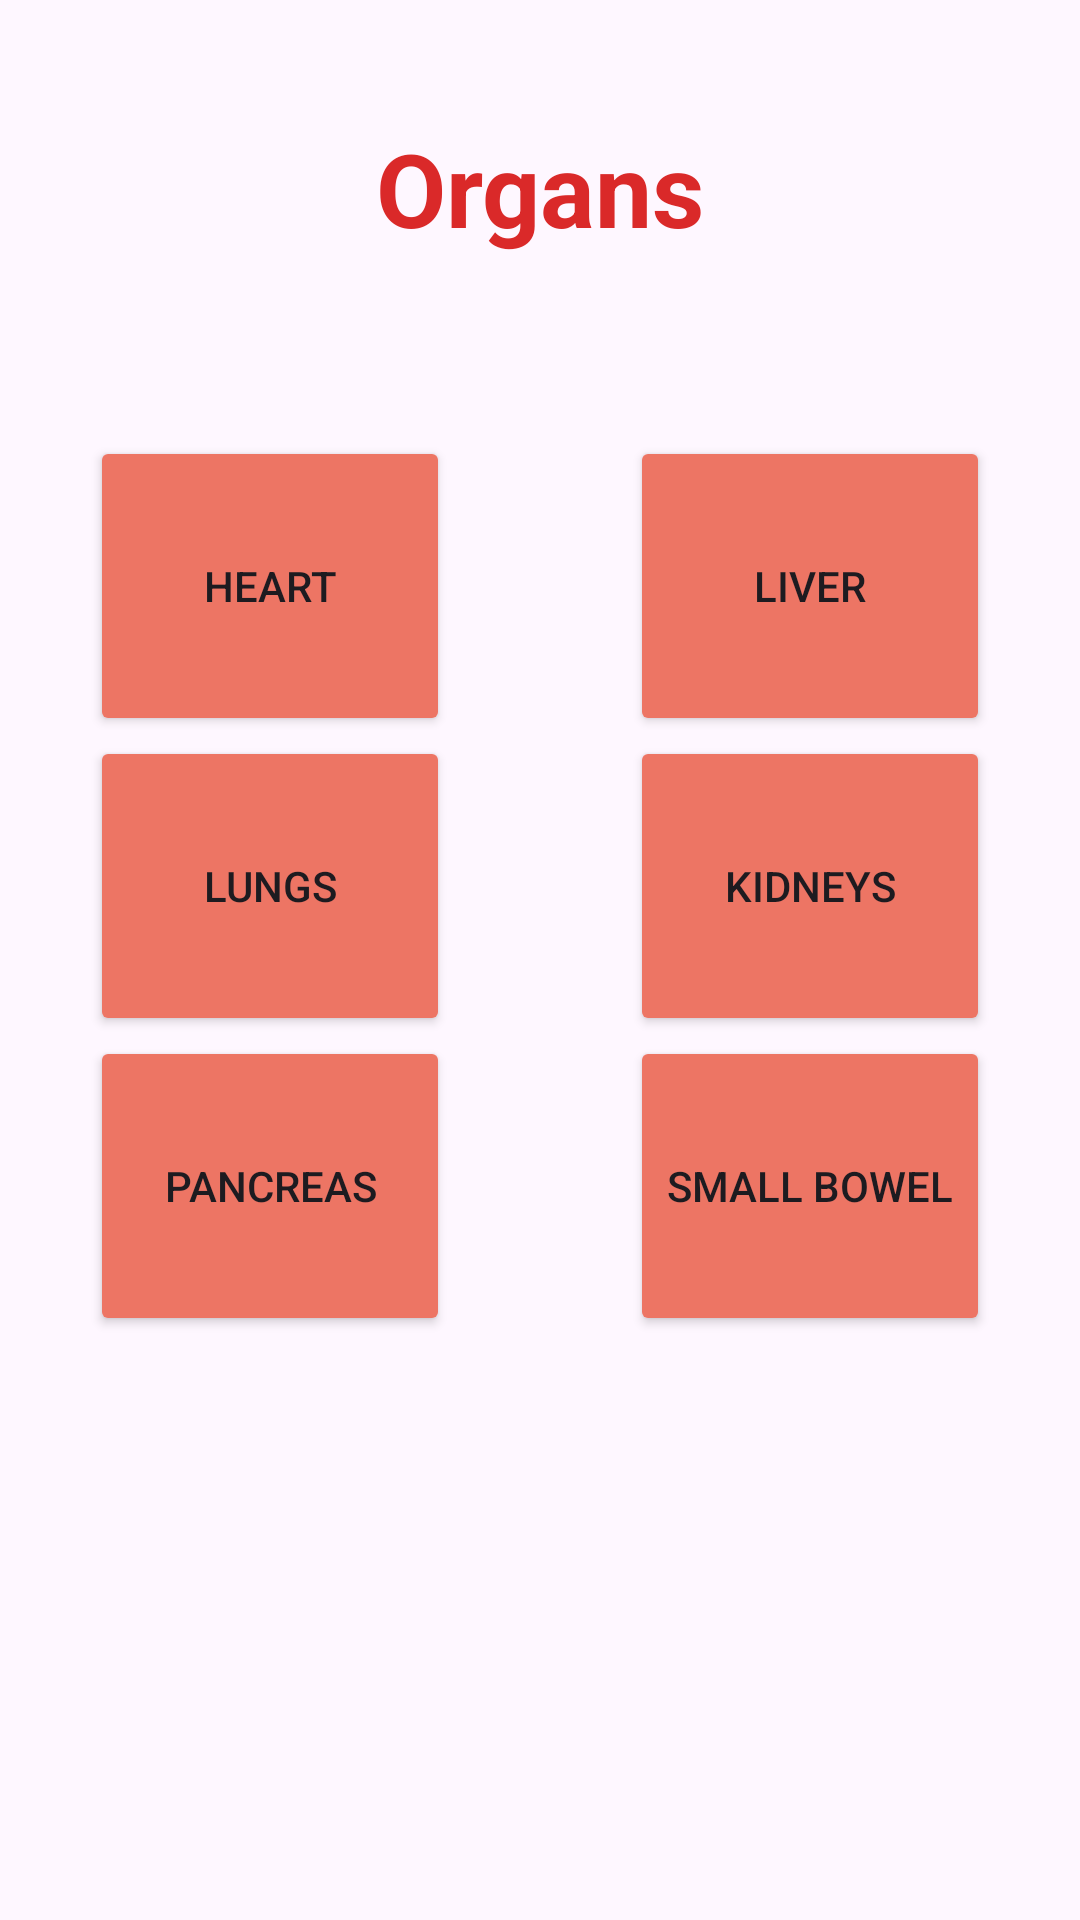

Here is an Android app screen rendered from its layout file. Give the layout XML and the strings, colors and styles it references.
<!-- AndroidManifest.xml: application theme Theme.Organs_donation -->
<!-- res/layout/receiverhomepage.xml -->
<?xml version="1.0" encoding="utf-8"?>
<LinearLayout xmlns:android="http://schemas.android.com/apk/res/android"
    xmlns:tools="http://schemas.android.com/tools"
    android:layout_width="match_parent"
    android:layout_height="match_parent"
    xmlns:app="http://schemas.android.com/apk/res-auto"
    android:orientation="horizontal"
    tools:context=".ReceiverHomePage"
    android:background="@drawable/bg">

    <LinearLayout
        android:layout_width="match_parent"
        android:layout_height="wrap_content"
        android:gravity="center"
        android:orientation="vertical">


        <TextView
            android:id="@+id/Title"
            android:layout_width="match_parent"
            android:layout_height="wrap_content"
            android:layout_marginTop="40dp"
            android:gravity="center_horizontal"
            android:text="Organs"
            android:textColor="#DA2929"
            android:textSize="34sp"
            android:textStyle="bold"
            app:layout_constraintTop_toTopOf="parent"
            tools:layout_editor_absoluteX="0dp" />

        <LinearLayout
            android:layout_width="match_parent"
            android:layout_height="wrap_content"
            android:layout_marginTop="60dp"
            android:weightSum="2">

            <LinearLayout
                android:layout_width="0dp"
                android:layout_height="wrap_content"
                android:layout_gravity="center"
                android:layout_marginHorizontal="30dp"
                android:layout_weight="1"
                android:gravity="center">

                <Button
                    android:id="@+id/heartBTN"
                    android:layout_width="match_parent"
                    android:layout_height="100dp"
                    android:backgroundTint="#ED7564"
                    android:gravity="center"
                    android:text="Heart"
                    />
            </LinearLayout>

            <LinearLayout
                android:layout_width="0dp"
                android:layout_height="wrap_content"
                android:layout_gravity="center"
                android:layout_marginHorizontal="30dp"
                android:layout_weight="1"
                android:gravity="center">

                <Button
                    android:id="@+id/liverBTN"
                    android:layout_width="match_parent"
                    android:layout_height="100dp"
                    android:backgroundTint="#ED7564"
                    android:gravity="center"


                    android:text="Liver"

                    />
            </LinearLayout>
        </LinearLayout>

        <LinearLayout
            android:layout_width="match_parent"
            android:layout_height="wrap_content"
            android:weightSum="2">

            <LinearLayout
                android:layout_width="0dp"
                android:layout_height="wrap_content"
                android:layout_gravity="center"
                android:layout_marginHorizontal="30dp"
                android:layout_weight="1"
                android:gravity="center">

                <Button
                    android:id="@+id/lungsBTN"
                    android:layout_width="match_parent"
                    android:layout_height="100dp"
                    android:backgroundTint="#ED7564"
                    android:gravity="center"
                    android:text="Lungs"

                    />
            </LinearLayout>

            <LinearLayout
                android:layout_width="0dp"
                android:layout_height="wrap_content"
                android:layout_gravity="center"
                android:layout_marginHorizontal="30dp"
                android:layout_weight="1"
                android:gravity="center">

                <Button
                    android:id="@+id/kidneysBTN"
                    android:layout_width="match_parent"
                    android:layout_height="100dp"
                    android:backgroundTint="#ED7564"
                    android:gravity="center"
                    android:text="Kidneys"
                    />
            </LinearLayout>
        </LinearLayout>

        <LinearLayout
            android:layout_width="match_parent"
            android:layout_height="wrap_content"
            android:weightSum="2">

            <LinearLayout
                android:layout_width="0dp"
                android:layout_height="wrap_content"
                android:layout_gravity="center"
                android:layout_marginHorizontal="30dp"
                android:layout_weight="1"
                android:gravity="center">

                <Button
                    android:id="@+id/pancreasBTN"
                    android:layout_width="match_parent"
                    android:layout_height="100dp"
                    android:backgroundTint="#ED7564"
                    android:gravity="center"
                    android:text="Pancreas"

                   />
            </LinearLayout>

            <LinearLayout
                android:layout_width="0dp"
                android:layout_height="wrap_content"
                android:layout_gravity="center"
                android:layout_marginHorizontal="30dp"
                android:layout_weight="1"
                android:gravity="center">

                <Button
                    android:id="@+id/smallbowelBTN"
                    android:layout_width="match_parent"
                    android:layout_height="100dp"
                    android:backgroundTint="#ED7564"
                    android:gravity="center"
                    android:text="Small Bowel"

                    />
            </LinearLayout>
        </LinearLayout>
    </LinearLayout>
</LinearLayout>
<!-- resources referenced by this layout -->
<resources>
  <style name="Theme.Organs_donation" parent="Base.Theme.Organs_donation" />
  <style name="Base.Theme.Organs_donation" parent="Theme.Material3.DayNight.NoActionBar">
          
          
      </style>
</resources>
